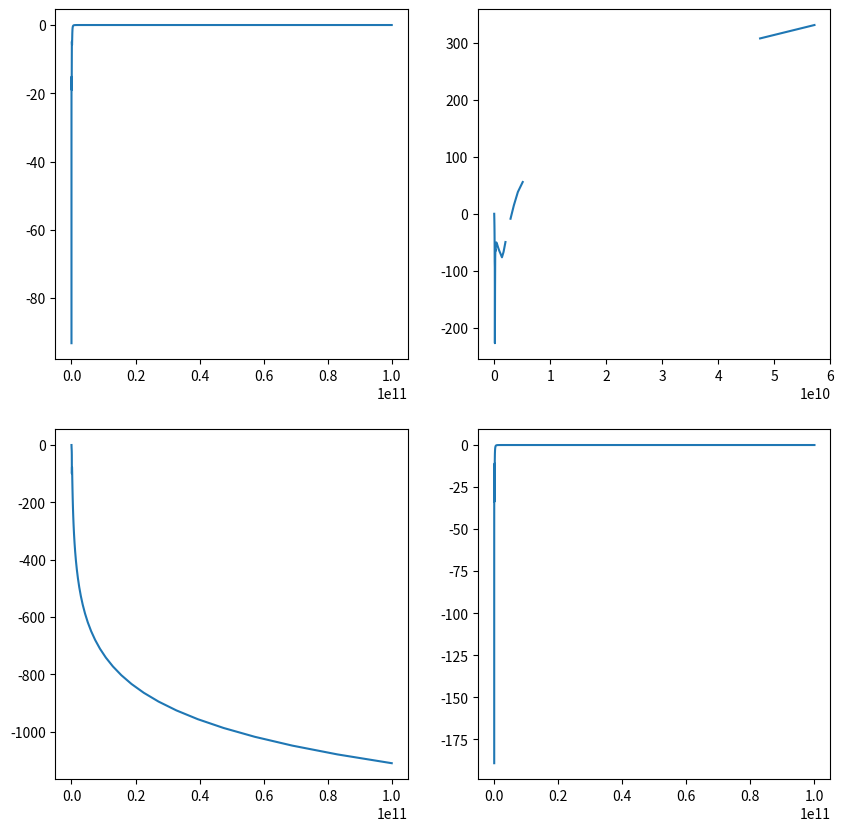

Recreate this plot in Python.
import numpy as np
import matplotlib.pyplot as plt
import scipy
from scipy import constants
import random
import pandas as pd
import itertools

# ------------ Line parameters ---------------

L0 = 1e-7
C1 = 3e-9
C2 = 3e-10
# Generate all possible combinations of an 8-bit input
input_combinations = list(itertools.product([0, 1], repeat=8))
# Convert the combinations to A11 NumPy array
input_matrix = np.array(input_combinations)
C = input_matrix*C1 + (1-input_matrix)*C2

Rs = 50
RL = 50

# ---------- Simulation parameters ------------

fstart = 1e3
fstop = 100e9
fpoints = 100
f = np.logspace(np.log10(fstart), np.log10(fstop), fpoints)

num_of_sections = 8
num_of_combinations = 2**num_of_sections

# ----------- Helper functions -----------

def update_Z_load(f, L0, C, Z_load):
    return Z_load/(f*Z_load*C+1) + 2*1j*f*L0

def find_ABCD(f, L0, C, Z_load):
    A11 = np.abs(-2*f**2*C*L0 + 1)
    A12 = np.abs(-f**2 *C*Z_load*L0 + 1j*f*L0)
    A21 = np.abs((1j*f*C)/(-2*f**2 *C*L0 + 1))
    A22 = np.abs(1j*C*Z_load + 1)
    return A11, A12, A21, A22

def find_S_matrix(A11, A12, A21, A22, C, L0):
    Z0 = np.sqrt(L0/C)
    S11 = (A11 + A12/Z0 - A21/Z0 - A22)/(A11 + A12/Z0 + A21/Z0 + A22)
    S12 = 2 * (A11*A22 - A12*A21) / (A11 + A12/Z0 + A21*Z0 + A22)
    S21 = 2 / (A11 + A12/Z0 + A21*Z0 + A22)
    S22 = (-A11 + A12/Z0 - A21*Z0 + A22) / (A11 + A12/Z0 + A21*Z0 + A22)
    return S11, S12, S21, S22

def plot_S_params(f, S11, S12, S21, S22):
    gridSize = int(np.ceil(np.sqrt(4)))
    fig_S_params, ax = plt.subplots(gridSize, gridSize, figsize=(10, 10))
    ax.flat[0].plot(f, 20*np.log10(np.abs(S11)))
    ax.flat[1].plot(f, 20*np.log10(np.abs(S12)))
    ax.flat[2].plot(f, 20*np.log10(np.abs(S21)))
    ax.flat[3].plot(f, 20*np.log10(np.abs(S22)))
    plt.show()


# -------- Simulation of one section with constant Z0 -----------

i = 0
Z_load = RL*np.ones(fpoints, dtype=np.complex256) # initialisation
for j in range(num_of_sections):
    if (j == 0):
        A11, A12, A21, A22 = find_ABCD(f, L0, C2, Z_load)
    else:
        A11_new, A12_new, A21_new, A22_new = find_ABCD(f, L0, C2, Z_load)
        # matrix multiplication
        A11 = A11*A11_new + A12*A21_new
        A12 = A11*A12_new + A12*A22_new
        A21 = A21*A11_new + A22*A21_new
        A22 = A21*A12_new + A22*A22_new

    Z_load = update_Z_load(f, L0, C[i][j], Z_load)
    
S11, S12, S21, S22 = find_S_matrix(A11, A12, A21, A22, C2, L0)

plot_S_params(f, S11, S12, S21, S22)